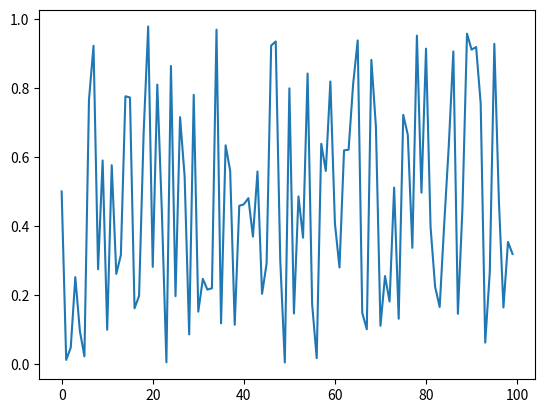

Source code (Python):
!conda info

!conda env list

!conda list -n ntds_2019

!conda install -n ntds_2019 git

if 1 == 1:
    print('hello')

for i in range(5):
    print(i)

a = 4
while a > 2:
    print(a)
    a -= 1

a = [1, 2, 'hello', 3.2]
print(a)
a[2] = 'world'
print(a)

(1, 2, 'hello')

a = {1, 2, 3, 3, 4}
print(a)
print(a.intersection({2, 4, 6}))

a = {'one': 1, 'two': 2, 'three': 3}
a['two']

def add(a, b):
    return a + b

add(1, 4)

class A:
    d = 10
    
    def add(self, c):
        return self.d + c

a = A()
a.add(20)

class B(A):
    def sub(self, c):
        return self.d - c

b = B()
print(b.add(20))
print(b.sub(20))

x = 1
x = 'abc'
x

add('hel', 'lo')

add([1, 2], [3, 4, 5])

print(int('120') + 10)
print(str(120) + ' items')

20 / 100 * 30

%matplotlib inline

import numpy as np
import matplotlib.pyplot as plt

y = np.random.uniform(size=100)
plt.plot(y);